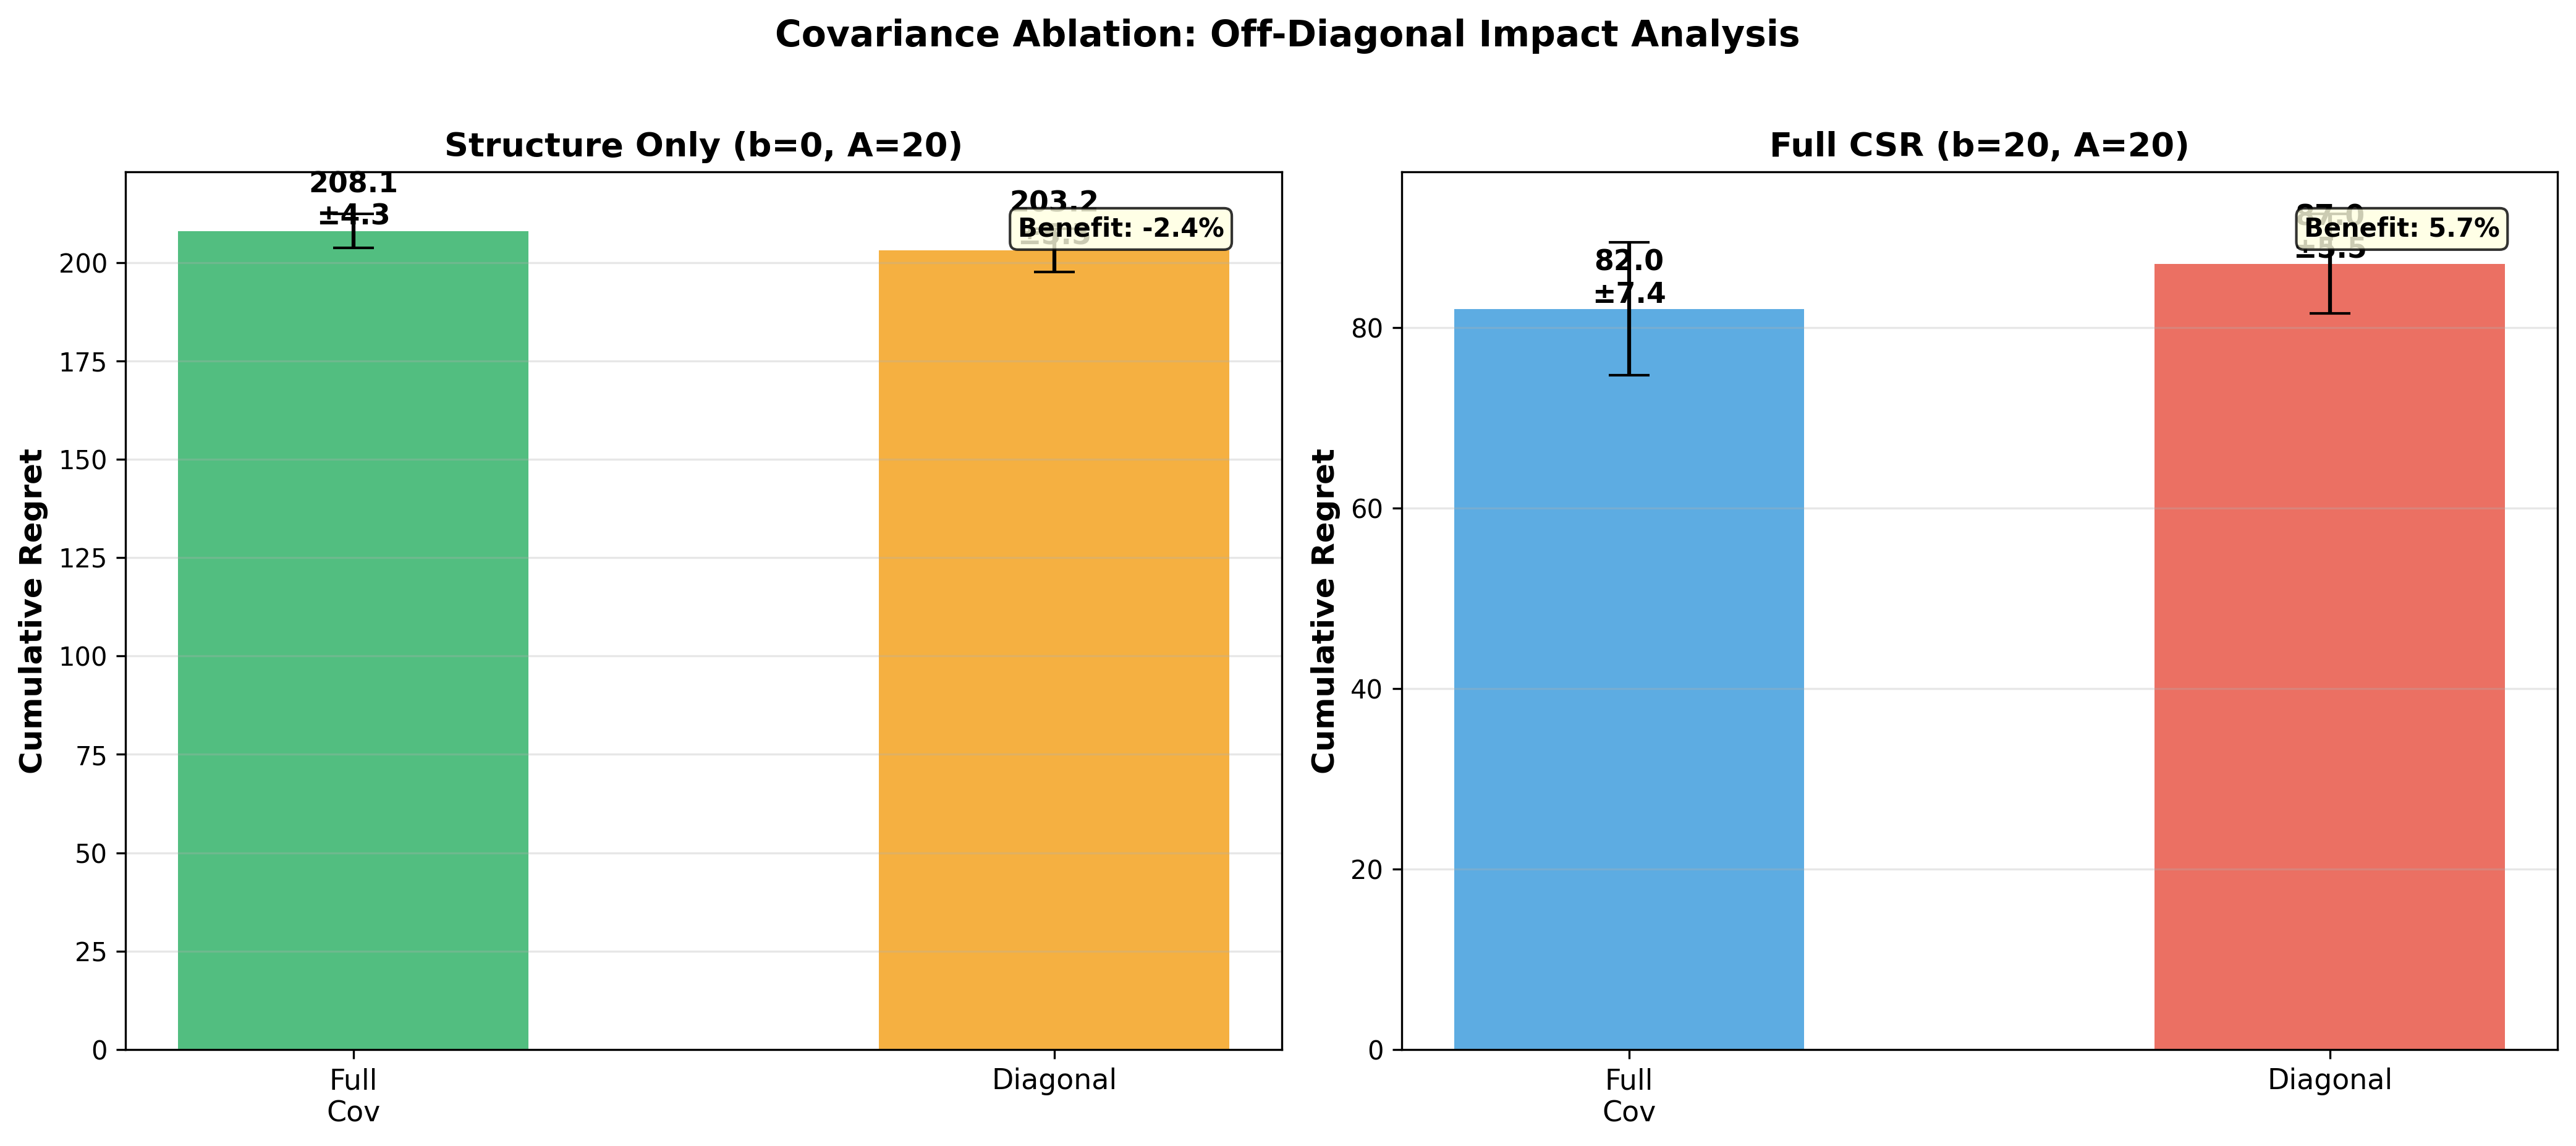

This chart was generated by the following Python code:
#!/usr/bin/env python3
"""
Comprehensive Covariance Ablation: Isolating Off-Diagonal Impact

Tests diagonal vs. full covariance under TWO prior configurations:
1. Structure Only: prior_n_effective=0, prior_structure_n_effective=20 (isolate A matrix)
2. Full CSR: prior_n_effective=20, prior_structure_n_effective=20 (realistic deployment)

This comparison reveals whether off-diagonal correlations provide value:
- Independently (useful even without prior means)
- Synergistically (only useful when combined with prior means)
- Not at all (diagonal is sufficient)
"""

import sys
from pathlib import Path
import json
import numpy as np
import matplotlib.pyplot as plt
from collections import defaultdict
import random

sys.path.insert(0, str(Path(__file__).parent.parent.parent))
from banditgpt.bandit import BanditRouter, safe_inv

def load_test_data():
    """Load test rewards and prompts"""
    data_dir = Path(__file__).parent.parent.parent / "data"
    test_rewards_path = data_dir / "test_rewards_pareto_dedup.jsonl"
    
    if not test_rewards_path.exists():
        raise FileNotFoundError(f"Test rewards not found: {test_rewards_path}")
    
    rewards_data = []
    with open(test_rewards_path) as f:
        for line in f:
            rewards_data.append(json.loads(line))
    
    prompt_to_rewards = defaultdict(dict)
    for entry in rewards_data:
        if entry.get("ok"):
            prompt = entry["prompt"]
            model_id = entry["model_id"]
            score = entry["raw_score"]
            prompt_to_rewards[prompt][model_id] = score
    
    prompts = list(prompt_to_rewards.keys())
    ground_truth = {p: prompt_to_rewards[p] for p in prompts}
    
    return prompts, ground_truth

def create_router_with_custom_config(
    cov_type="full", 
    prior_mode="structure_only",
    cov_matrix=None, 
    n_offline=None
):
    """
    Create router with specific covariance and prior configuration.
    
    Args:
        cov_type: "full" or "diagonal"
        prior_mode: "structure_only" (b=0, A=20) or "full_csr" (b=20, A=20)
        cov_matrix: CSR covariance matrix (45x45)
        n_offline: Total offline samples
    """
    # Determine prior strengths based on mode
    if prior_mode == "structure_only":
        prior_n_eff = 0.0   # No prior means
        prior_struct_n_eff = 20.0  # CSR default structure
    elif prior_mode == "full_csr":
        prior_n_eff = 20.0  # CSR default means
        prior_struct_n_eff = 20.0  # CSR default structure
    else:
        raise ValueError(f"Unknown prior_mode: {prior_mode}")
    
    # Prepare covariance based on type
    if cov_type == "full":
        custom_cov = cov_matrix.copy()
    elif cov_type == "diagonal":
        custom_cov = np.diag(np.diag(cov_matrix))
    else:
        raise ValueError(f"Unknown cov_type: {cov_type}")
    
    # Scale covariance
    gamma_structure = prior_struct_n_eff / n_offline
    custom_cov_scaled = custom_cov * gamma_structure
    
    # Load registry
    models_path = Path(__file__).parent.parent.parent / "models.json"
    with open(models_path) as f:
        data = json.load(f)
    registry = {m["openrouter_id"]: m for m in data["models"]}
    
    # Create router with standard CSR priors
    router = BanditRouter.create(
        model_registry=registry,
        context_model="sentence-transformers/all-MiniLM-L6-v2",
        priors="csr",
        prior_n_effective=prior_n_eff,
        prior_structure_n_effective=prior_struct_n_eff,
        exploration="safe",
        ridge_lambda=1.0,
        forgetting_factor=1.0
    )
    
    # Override A matrices with custom covariance
    dim = router.bandit.dim
    cov_padded = np.eye(dim)
    cov_padded[:custom_cov_scaled.shape[0], :custom_cov_scaled.shape[1]] = custom_cov_scaled
    
    for model in router.bandit.models:
        # Subtract the default prior structure that was already added
        # Router already initialized with priors, we need to replace just the covariance part
        
        if prior_mode == "structure_only":
            # Reset A to ridge + custom covariance, reset b to zero
            router.bandit.A[model] = np.eye(dim) * router.bandit.ridge_lambda
            router.bandit.A[model] += cov_padded
            router.bandit.b[model] = np.zeros(dim)
        else:
            # full_csr: Keep the b vector (prior means), replace A matrix
            # Save current b vector
            saved_b = router.bandit.b[model].copy()
            # Reset A to ridge + custom covariance
            router.bandit.A[model] = np.eye(dim) * router.bandit.ridge_lambda
            router.bandit.A[model] += cov_padded
            # Restore b vector
            router.bandit.b[model] = saved_b
        
        # Recompute inverse
        router.bandit.A_inv[model] = safe_inv(router.bandit.A[model])
    
    return router

def simulate_bandit(router, prompts, ground_truth):
    """Run bandit simulation and return cumulative regret"""
    cumulative_regret = 0.0
    
    for prompt in prompts:
        selected_model_id, log = router.route(prompt, profile="balanced")
        
        true_rewards = ground_truth[prompt]
        best_reward = max(true_rewards.values())
        selected_reward = true_rewards.get(selected_model_id, 0.0)
        
        regret = best_reward - selected_reward
        cumulative_regret += regret
        
        router.process_feedback(log.request_id, selected_reward)
    
    return cumulative_regret

def run_comparison_ablation(num_trials=20):
    """
    Run comprehensive comparison across 4 conditions.
    """
    print("=" * 80)
    print("COMPREHENSIVE COVARIANCE ABLATION: Structure vs. Means")
    print("=" * 80)
    
    # Load data
    print("\n[1/4] Loading test data...")
    prompts, ground_truth = load_test_data()
    print(f"  Prompts: {len(prompts)}")
    
    # Load CSR covariance
    print("\n[2/4] Loading CSR covariance matrix...")
    priors_path = Path(__file__).parent.parent.parent / "priors" / "priors_meta_pca.npz"
    priors_data = np.load(priors_path)
    cov_matrix = priors_data['cov_matrix']
    n_offline = float(np.sum(priors_data['cluster_counts']))
    
    print(f"  Covariance shape: {cov_matrix.shape}")
    print(f"  N_offline: {n_offline:.0f}")
    print(f"  Mean diagonal: {np.mean(np.diag(cov_matrix)):.1f}")
    off_diag_mask = ~np.eye(cov_matrix.shape[0], dtype=bool)
    print(f"  Mean |off-diagonal|: {np.mean(np.abs(cov_matrix[off_diag_mask])):.1f}")
    
    # Run ablation
    print(f"\n[3/4] Running ablation ({num_trials} trials)...")
    print(f"  Configurations:")
    print(f"    1. Structure Only + Full Cov     (b=0,  A=20, Full Σ)")
    print(f"    2. Structure Only + Diagonal     (b=0,  A=20, Diag Σ)")
    print(f"    3. Full CSR + Full Cov           (b=20, A=20, Full Σ)")
    print(f"    4. Full CSR + Diagonal           (b=20, A=20, Diag Σ)")
    
    results = {
        "Structure Only + Full": [],
        "Structure Only + Diagonal": [],
        "Full CSR + Full": [],
        "Full CSR + Diagonal": []
    }
    
    for trial in range(num_trials):
        print(f"\n  Trial {trial + 1}/{num_trials}:")
        
        shuffled = prompts.copy()
        random.seed(trial)
        random.shuffle(shuffled)
        
        # Structure Only experiments
        print(f"    Structure Only (b=0)...")
        
        full_router = create_router_with_custom_config("full", "structure_only", cov_matrix, n_offline)
        full_regret = simulate_bandit(full_router, shuffled, ground_truth)
        results["Structure Only + Full"].append(full_regret)
        print(f"      Full Cov: {full_regret:.1f}")
        
        diag_router = create_router_with_custom_config("diagonal", "structure_only", cov_matrix, n_offline)
        diag_regret = simulate_bandit(diag_router, shuffled, ground_truth)
        results["Structure Only + Diagonal"].append(diag_regret)
        print(f"      Diagonal: {diag_regret:.1f}")
        
        benefit_struct = (diag_regret - full_regret) / diag_regret * 100 if diag_regret > 0 else 0
        print(f"      → Correlation benefit: {benefit_struct:.1f}%")
        
        # Full CSR experiments
        print(f"    Full CSR (b=20, A=20)...")
        
        full_csr_router = create_router_with_custom_config("full", "full_csr", cov_matrix, n_offline)
        full_csr_regret = simulate_bandit(full_csr_router, shuffled, ground_truth)
        results["Full CSR + Full"].append(full_csr_regret)
        print(f"      Full Cov: {full_csr_regret:.1f}")
        
        diag_csr_router = create_router_with_custom_config("diagonal", "full_csr", cov_matrix, n_offline)
        diag_csr_regret = simulate_bandit(diag_csr_router, shuffled, ground_truth)
        results["Full CSR + Diagonal"].append(diag_csr_regret)
        print(f"      Diagonal: {diag_csr_regret:.1f}")
        
        benefit_csr = (diag_csr_regret - full_csr_regret) / diag_csr_regret * 100 if diag_csr_regret > 0 else 0
        print(f"      → Correlation benefit: {benefit_csr:.1f}%")
    
    # Aggregate
    print(f"\n  Computing statistics...")
    aggregated = {}
    for config in results:
        aggregated[config] = {
            "mean": np.mean(results[config]),
            "std": np.std(results[config]),
            "trials": results[config]
        }
    
    return aggregated

def plot_comparison_results(results, output_path):
    """Create comparison plot"""
    print("\n[4/4] Generating comparison plot...")
    
    fig, axes = plt.subplots(1, 2, figsize=(14, 6))
    
    # Plot 1: Structure Only
    ax1 = axes[0]
    configs1 = ["Full\nCov", "Diagonal"]
    means1 = [results["Structure Only + Full"]["mean"],
              results["Structure Only + Diagonal"]["mean"]]
    stds1 = [results["Structure Only + Full"]["std"],
             results["Structure Only + Diagonal"]["std"]]
    
    colors1 = ["#27ae60", "#f39c12"]
    x_pos1 = np.arange(len(configs1))
    bars1 = ax1.bar(x_pos1, means1, yerr=stds1, color=colors1, alpha=0.8, capsize=8, width=0.5)
    
    for bar, mean, std in zip(bars1, means1, stds1):
        height = bar.get_height()
        ax1.text(bar.get_x() + bar.get_width() / 2., height,
                f'{mean:.1f}\n±{std:.1f}',
                ha='center', va='bottom', fontsize=11, fontweight='bold')
    
    ax1.set_ylabel("Cumulative Regret", fontsize=12, fontweight='bold')
    ax1.set_title("Structure Only (b=0, A=20)", fontsize=13, fontweight='bold')
    ax1.set_xticks(x_pos1)
    ax1.set_xticklabels(configs1, fontsize=11)
    ax1.grid(True, alpha=0.3, axis='y')
    
    struct_benefit = (means1[1] - means1[0]) / means1[1] * 100 if means1[1] > 0 else 0
    ax1.text(0.95, 0.95, f"Benefit: {struct_benefit:.1f}%",
            transform=ax1.transAxes, fontsize=10, fontweight='bold',
            verticalalignment='top', horizontalalignment='right',
            bbox=dict(boxstyle='round', facecolor='lightyellow', alpha=0.8))
    
    # Plot 2: Full CSR
    ax2 = axes[1]
    configs2 = ["Full\nCov", "Diagonal"]
    means2 = [results["Full CSR + Full"]["mean"],
              results["Full CSR + Diagonal"]["mean"]]
    stds2 = [results["Full CSR + Full"]["std"],
             results["Full CSR + Diagonal"]["std"]]
    
    colors2 = ["#3498db", "#e74c3c"]
    x_pos2 = np.arange(len(configs2))
    bars2 = ax2.bar(x_pos2, means2, yerr=stds2, color=colors2, alpha=0.8, capsize=8, width=0.5)
    
    for bar, mean, std in zip(bars2, means2, stds2):
        height = bar.get_height()
        ax2.text(bar.get_x() + bar.get_width() / 2., height,
                f'{mean:.1f}\n±{std:.1f}',
                ha='center', va='bottom', fontsize=11, fontweight='bold')
    
    ax2.set_ylabel("Cumulative Regret", fontsize=12, fontweight='bold')
    ax2.set_title("Full CSR (b=20, A=20)", fontsize=13, fontweight='bold')
    ax2.set_xticks(x_pos2)
    ax2.set_xticklabels(configs2, fontsize=11)
    ax2.grid(True, alpha=0.3, axis='y')
    
    csr_benefit = (means2[1] - means2[0]) / means2[1] * 100 if means2[1] > 0 else 0
    ax2.text(0.95, 0.95, f"Benefit: {csr_benefit:.1f}%",
            transform=ax2.transAxes, fontsize=10, fontweight='bold',
            verticalalignment='top', horizontalalignment='right',
            bbox=dict(boxstyle='round', facecolor='lightyellow', alpha=0.8))
    
    plt.suptitle("Covariance Ablation: Off-Diagonal Impact Analysis", 
                 fontsize=14, fontweight='bold', y=1.02)
    plt.tight_layout()
    plt.savefig(output_path, dpi=300, bbox_inches='tight')
    print(f"✓ Saved to: {output_path}")

def main():
    """Main execution"""
    results = run_comparison_ablation(num_trials=20)
    
    output_path = Path(__file__).parent / "covariance_ablation_comparison.png"
    plot_comparison_results(results, output_path)
    
    # Print summary
    print("\n" + "=" * 80)
    print("RESULTS SUMMARY")
    print("=" * 80)
    
    print("\n📊 Structure Only (b=0, A=20):")
    struct_full = results["Structure Only + Full"]["mean"]
    struct_diag = results["Structure Only + Diagonal"]["mean"]
    struct_benefit = (struct_diag - struct_full) / struct_diag * 100 if struct_diag > 0 else 0
    print(f"  Full Covariance:  {struct_full:.1f} ± {results['Structure Only + Full']['std']:.1f}")
    print(f"  Diagonal Only:    {struct_diag:.1f} ± {results['Structure Only + Diagonal']['std']:.1f}")
    print(f"  → Correlation Benefit: {struct_benefit:.1f}%")
    
    print("\n📊 Full CSR (b=20, A=20):")
    csr_full = results["Full CSR + Full"]["mean"]
    csr_diag = results["Full CSR + Diagonal"]["mean"]
    csr_benefit = (csr_diag - csr_full) / csr_diag * 100 if csr_diag > 0 else 0
    print(f"  Full Covariance:  {csr_full:.1f} ± {results['Full CSR + Full']['std']:.1f}")
    print(f"  Diagonal Only:    {csr_diag:.1f} ± {results['Full CSR + Diagonal']['std']:.1f}")
    print(f"  → Correlation Benefit: {csr_benefit:.1f}%")
    
    print("\n🔬 Interpretation:")
    if struct_benefit > 10 and csr_benefit > 10:
        print("  ✓ Off-diagonal correlations are valuable INDEPENDENTLY of prior means")
        print("    → Structure itself encodes useful transfer learning")
    elif csr_benefit > 10 and struct_benefit < 10:
        print("  ✓ Off-diagonal correlations require prior means to be useful")
        print("    → Correlations and beliefs work SYNERGISTICALLY")
    elif struct_benefit < 10 and csr_benefit < 10:
        print("  ⚠ Off-diagonal correlations provide minimal benefit")
        print("    → Diagonal variances may be sufficient")
    
    print("\n✅ COMPARISON COMPLETE!")

if __name__ == "__main__":
    main()
